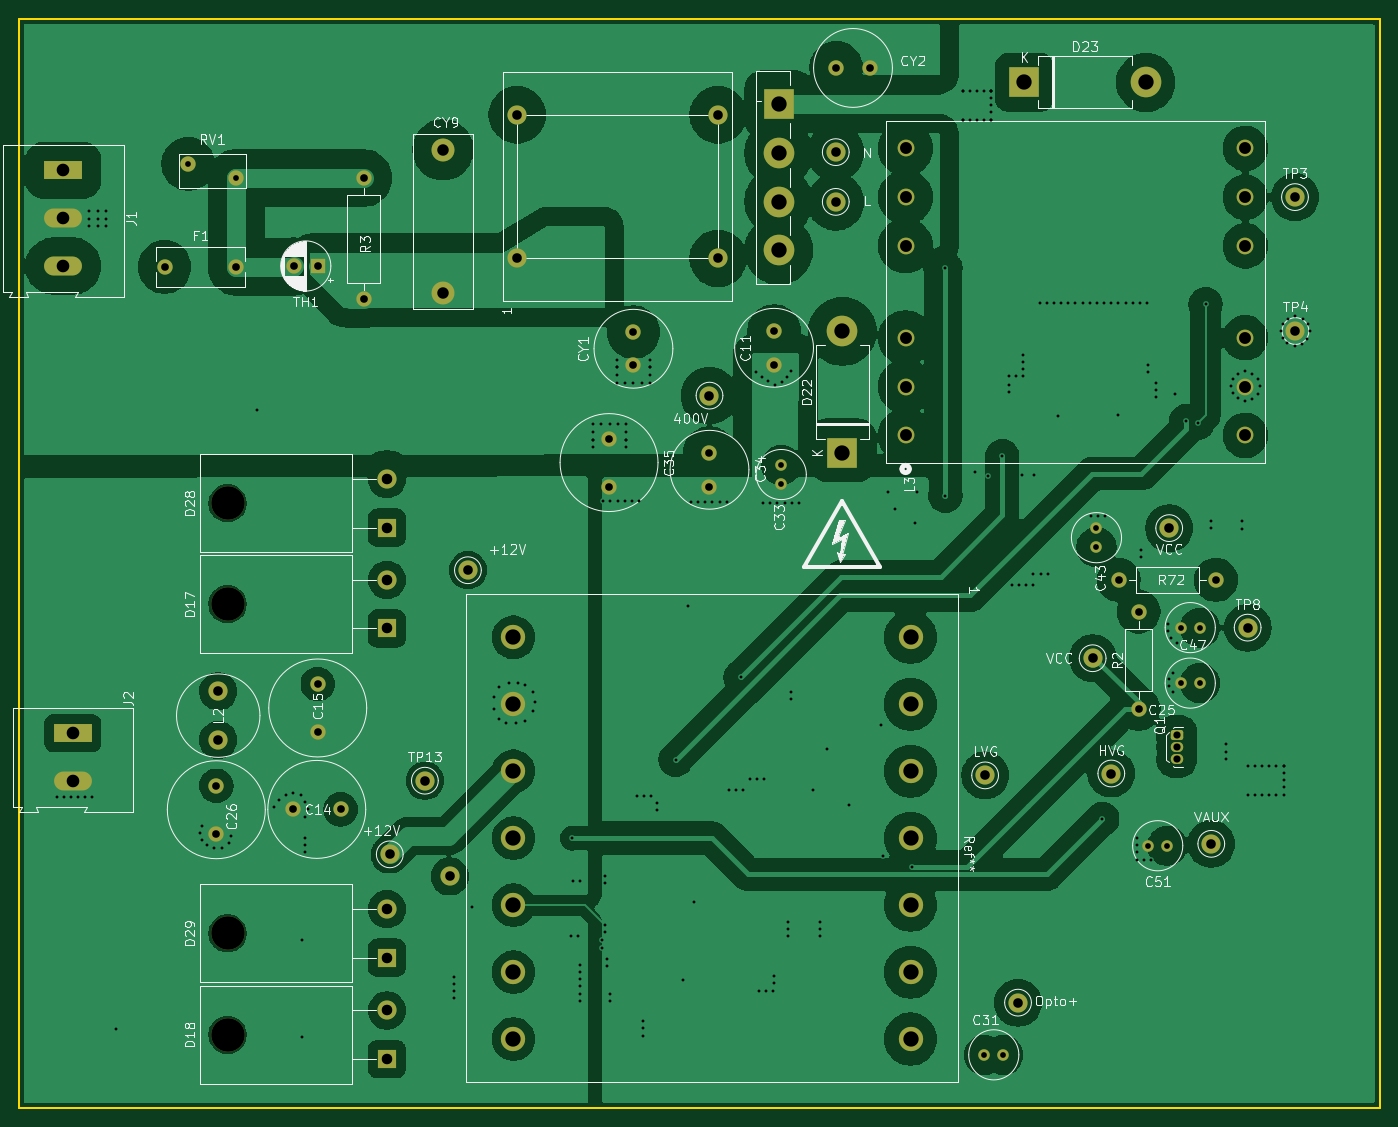
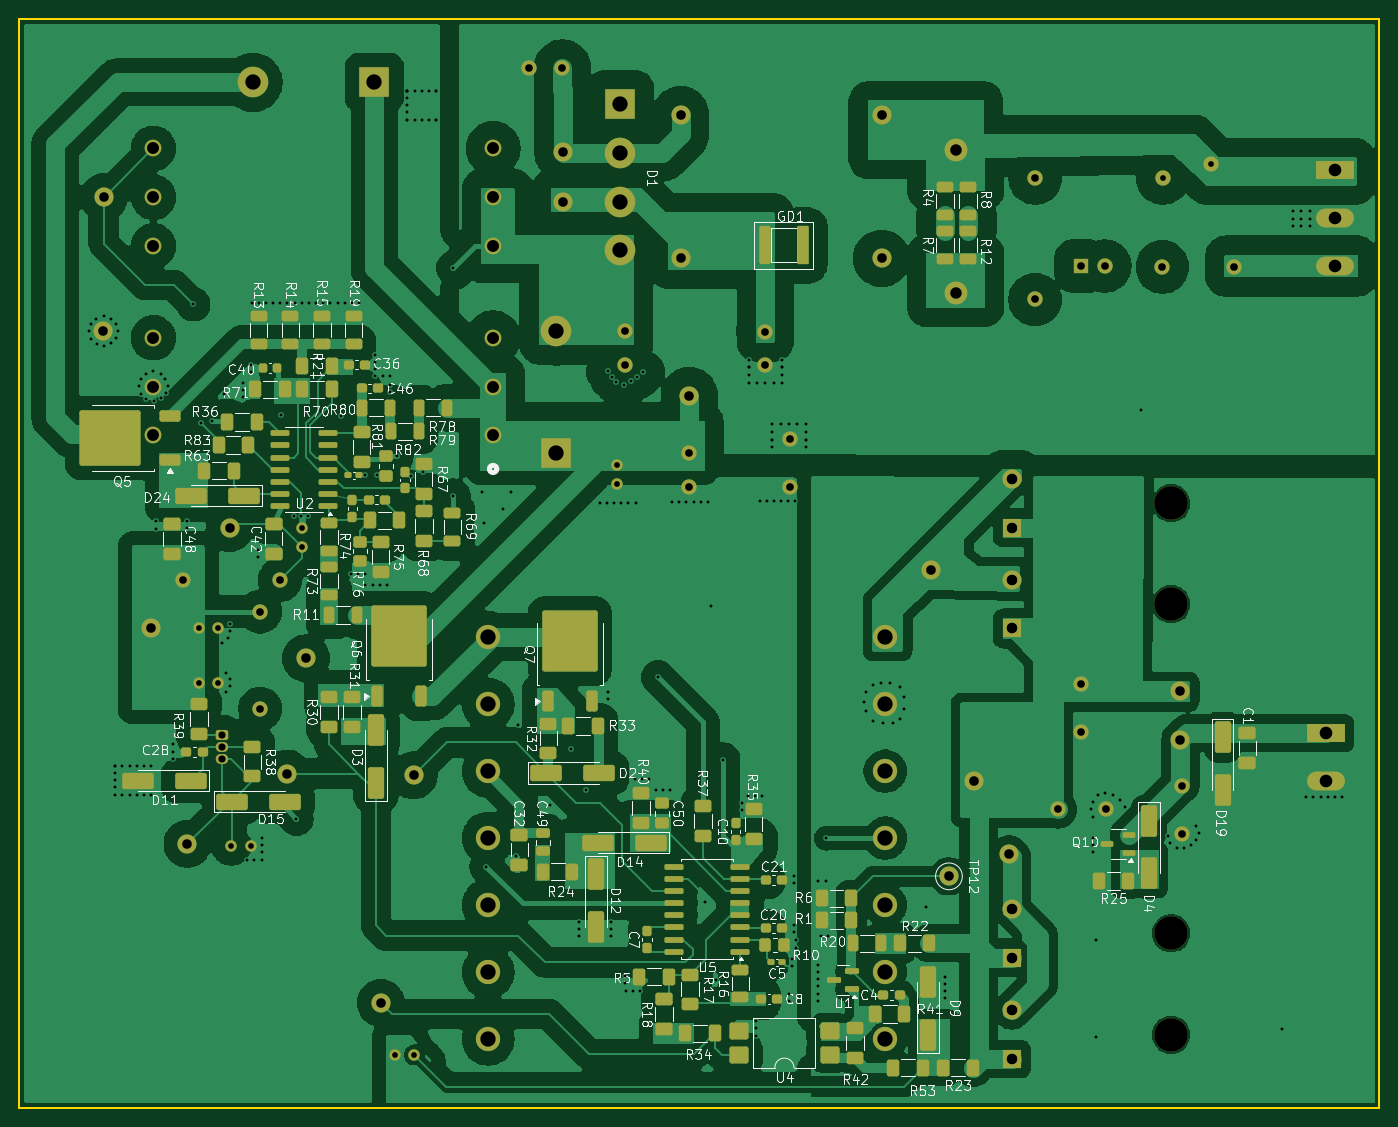
Circuit board: 11 layer files. Board 142.2 x 113.8 mm.
- bottom_copper: AC-DC Güç kaynağı-B_Cu.gbl (290147 bytes)
- bottom_mask: AC-DC Güç kaynağı-B_Mask.gbs (19426 bytes)
- paste: AC-DC Güç kaynağı-B_Paste.gbp (14056 bytes)
- bottom_silk: AC-DC Güç kaynağı-B_Silkscreen.gbo (192978 bytes)
- outline: AC-DC Güç kaynağı-Edge_Cuts.gm1 (679 bytes)
- top_copper: AC-DC Güç kaynağı-F_Cu.gtl (226533 bytes)
- top_mask: AC-DC Güç kaynağı-F_Mask.gts (6660 bytes)
- paste: AC-DC Güç kaynağı-F_Paste.gtp (511 bytes)
- top_silk: AC-DC Güç kaynağı-F_Silkscreen.gto (97311 bytes)
- drill: AC-DC Güç kaynağı-NPTH.drl (417 bytes)
- drill: AC-DC Güç kaynağı-PTH.drl (7478 bytes)

=== bottom_copper: AC-DC Güç kaynağı-B_Cu.gbl (290147 bytes, source omitted) ===
=== bottom_mask: AC-DC Güç kaynağı-B_Mask.gbs (19426 bytes, source omitted) ===
=== paste: AC-DC Güç kaynağı-B_Paste.gbp (14056 bytes, source omitted) ===
=== bottom_silk: AC-DC Güç kaynağı-B_Silkscreen.gbo (192978 bytes, source omitted) ===
=== outline: AC-DC Güç kaynağı-Edge_Cuts.gm1 ===
G04 #@! TF.GenerationSoftware,KiCad,Pcbnew,9.0.1*
G04 #@! TF.CreationDate,2025-07-18T15:32:59+03:00*
G04 #@! TF.ProjectId,AC-DC G__ kayna__,41432d44-4320-447f-9ce7-206b61796e61,rev?*
G04 #@! TF.SameCoordinates,Original*
G04 #@! TF.FileFunction,Profile,NP*
%FSLAX46Y46*%
G04 Gerber Fmt 4.6, Leading zero omitted, Abs format (unit mm)*
G04 Created by KiCad (PCBNEW 9.0.1) date 2025-07-18 15:32:59*
%MOMM*%
%LPD*%
G01*
G04 APERTURE LIST*
G04 #@! TA.AperFunction,Profile*
%ADD10C,0.200000*%
G04 #@! TD*
G04 APERTURE END LIST*
D10*
X61600000Y-52400000D02*
X203800000Y-52400000D01*
X203800000Y-166200000D01*
X61600000Y-166200000D01*
X61600000Y-52400000D01*
M02*

=== top_copper: AC-DC Güç kaynağı-F_Cu.gtl (226533 bytes, source omitted) ===
=== top_mask: AC-DC Güç kaynağı-F_Mask.gts (6660 bytes, source omitted) ===
=== paste: AC-DC Güç kaynağı-F_Paste.gtp ===
G04 #@! TF.GenerationSoftware,KiCad,Pcbnew,9.0.1*
G04 #@! TF.CreationDate,2025-07-18T15:32:59+03:00*
G04 #@! TF.ProjectId,AC-DC G__ kayna__,41432d44-4320-447f-9ce7-206b61796e61,rev?*
G04 #@! TF.SameCoordinates,Original*
G04 #@! TF.FileFunction,Paste,Top*
G04 #@! TF.FilePolarity,Positive*
%FSLAX46Y46*%
G04 Gerber Fmt 4.6, Leading zero omitted, Abs format (unit mm)*
G04 Created by KiCad (PCBNEW 9.0.1) date 2025-07-18 15:32:59*
%MOMM*%
%LPD*%
G01*
G04 APERTURE LIST*
G04 APERTURE END LIST*
M02*

=== top_silk: AC-DC Güç kaynağı-F_Silkscreen.gto (97311 bytes, source omitted) ===
=== drill: AC-DC Güç kaynağı-NPTH.drl ===
M48
; DRILL file {KiCad 9.0.1} date 2025-07-18T15:32:59+0300
; FORMAT={-:-/ absolute / metric / decimal}
; #@! TF.CreationDate,2025-07-18T15:32:59+03:00
; #@! TF.GenerationSoftware,Kicad,Pcbnew,9.0.1
; #@! TF.FileFunction,NonPlated,1,2,NPTH
FMAT,2
METRIC
; #@! TA.AperFunction,NonPlated,NPTH,ComponentDrill
T1C3.500
%
G90
G05
T1
X83.375Y-103.0
X83.375Y-113.54
X83.375Y-147.955
X83.375Y-158.555
M30

=== drill: AC-DC Güç kaynağı-PTH.drl (7478 bytes, source omitted) ===
